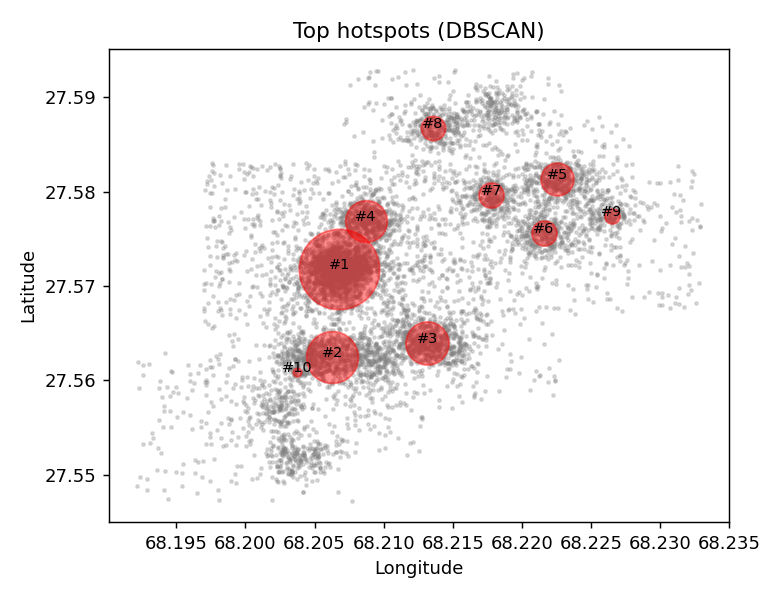

Source data for this figure (header and first rows):
Rank, Latitude, Longitude, Radius_m, Crimes, Severity_Score, Area, Dominant_Crime, Dominant_Share_%, Peak_Shift, Last_90_Days
1, 27.57, 68.21, 291, 1652, 4556, Market Commercial, Theft, 56, Night, 124
2, 27.56, 68.21, 318, 689, 1968, Civil Line, Theft, 51, Night, 75
3, 27.56, 68.21, 210, 476, 1363, Market Residential, Theft, 52, Night, 24
4, 27.58, 68.21, 197, 445, 1248, Market Commercial, Theft, 53, Night, 39
5, 27.58, 68.22, 167, 278, 791, Waleed Area, Theft, 50, Night, 18
6, 27.58, 68.22, 141, 162, 453, Waleed Extension, Theft, 51, Night, 20
7, 27.58, 68.22, 155, 162, 443, Waleed Area, Theft, 54, Night, 10
8, 27.59, 68.21, 138, 151, 419, Waleed North, Theft, 54, Evening, 11
9, 27.58, 68.23, 89, 58, 171, Waleed Extension, Theft, 43, Night, 2
10, 27.56, 68.2, 59, 19, 54, Civil Line, Theft, 42, Night, 2
